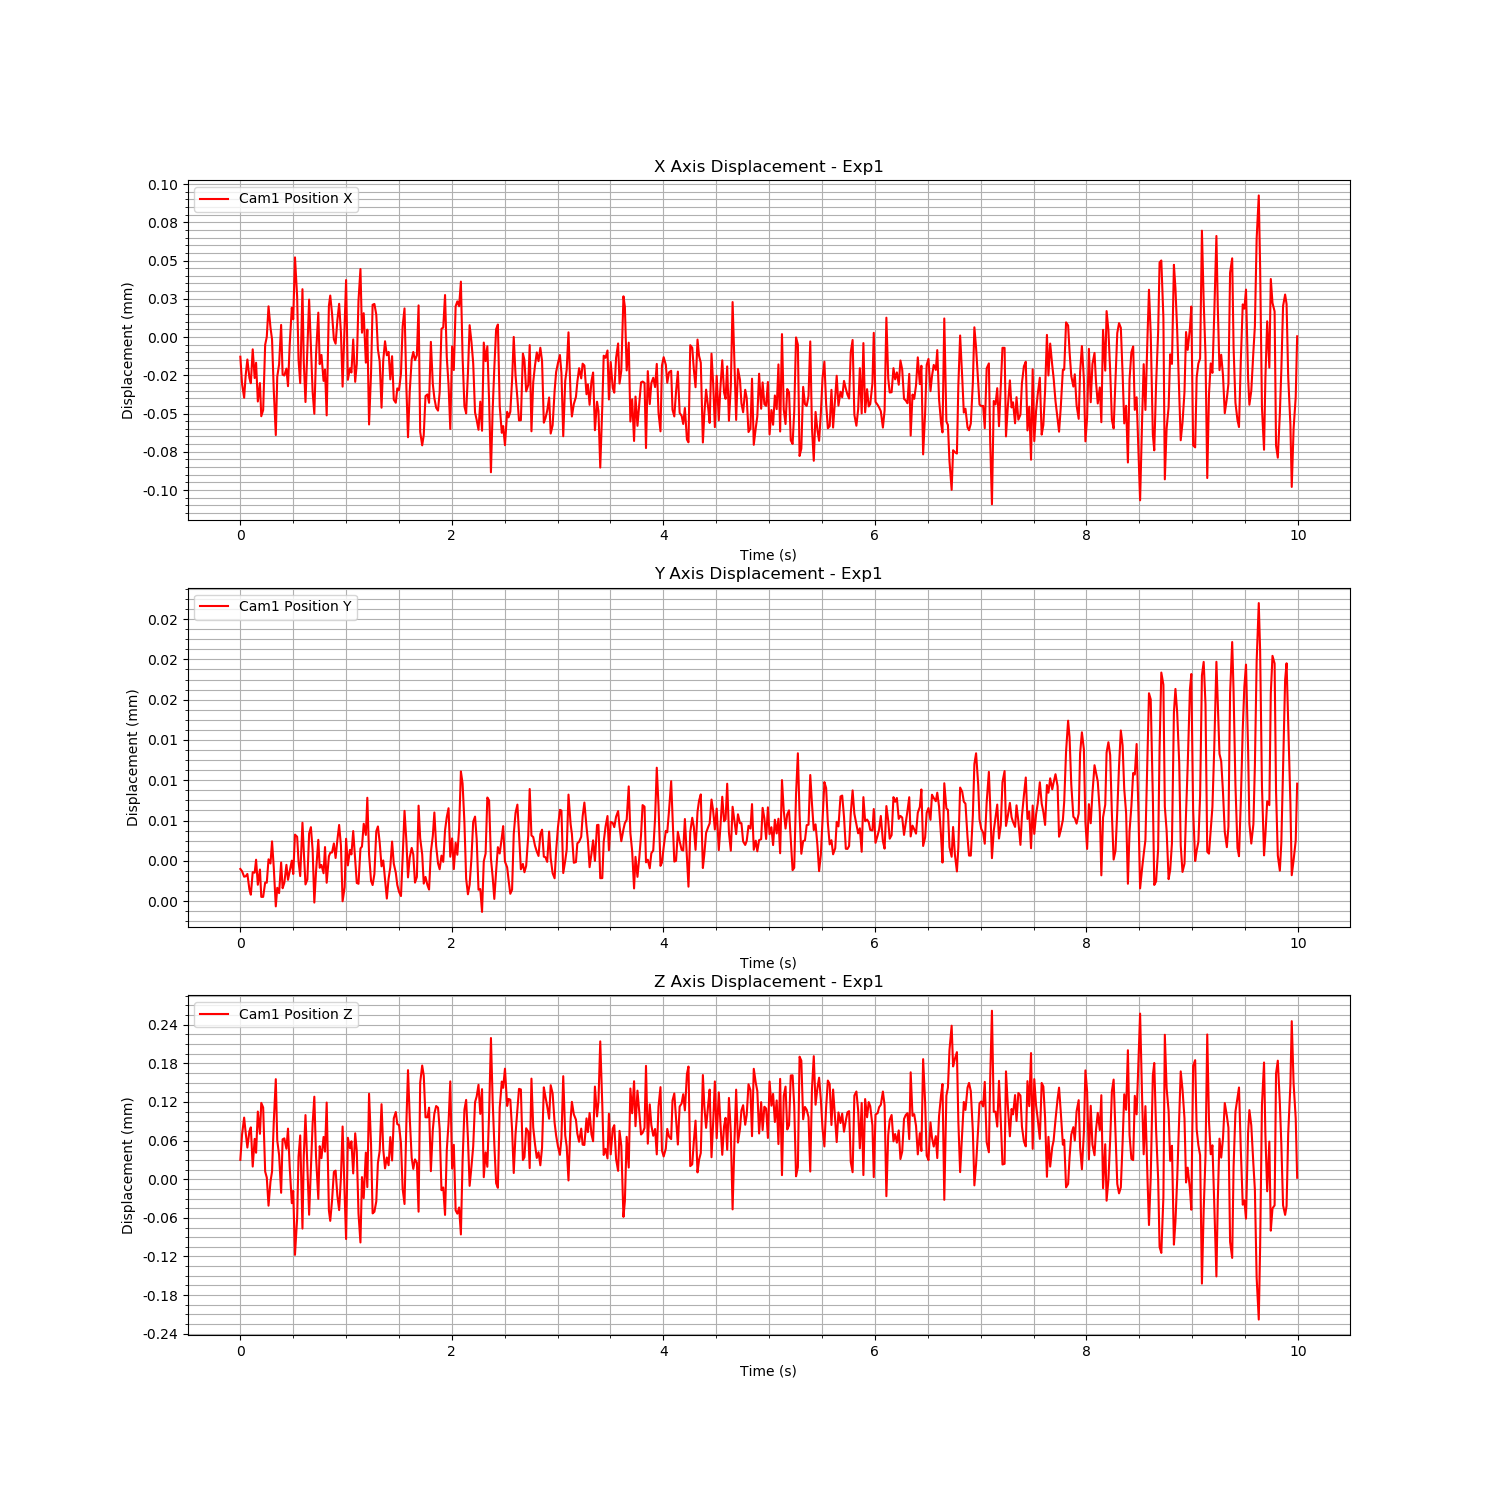

Data behind this chart, as committed beside it:
Time (s), Cam1 Fiducial ID, Cam1 Position X, Cam1 Position Y, Cam1 Position Z, Cam1 Rotation X, Cam1 Rotation Y, Cam1 Rotation Z, Cam1 Rotation W
1724664016, 0, -1.2864195716886307e-05, 2.3962142254124867e-06, 3.009134070603348e-05, -0.000195, -6.352079477386848e-05, -6.908964309925544e-06, 1
1724664016, 0, -3.0557700814977365e-05, 2.2254715811823538e-06, 6.939234262677363e-05, -0.0002365, -0.000105, -5.1522395594080015e-05, 1
1724664016, 0, -3.965915060225323e-05, 1.8215245563230348e-06, 9.572412162477927e-05, -0.0002032, -0.0001186, -6.936890260889171e-05, 1
1724664016, 0, -2.4816519595041822e-05, 1.851799877248132e-06, 7.171117440321144e-05, -0.0002687, -0.0001601, -2.124822859048e-05, 1
1724664016, 0, -1.467396182389125e-05, 2.0256556181003925e-06, 4.918490528434805e-05, -0.0001686, -0.000186, -1.598176940562402e-05, 1
1724664016, 0, -2.6715354026136234e-05, 8.68155753945933e-07, 7.45847168297912e-05, -0.0002673, -0.0002204, -3.352065909508665e-05, 1
1724664016, 0, -3.018726613364227e-05, 4.79314393282112e-07, 8.059858444730348e-05, -0.0003229, -0.0001473, -5.930887776495789e-05, 1
1724664016, 0, -8.04590215162248e-06, 2.160816775613979e-06, 1.9686347166580627e-05, -0.0002317, -6.146090612176575e-05, -2.8306930834542637e-05, 1
1724664016, 0, -2.679590637770142e-05, 2.1182573309526157e-06, 6.265932940465401e-05, -0.0002797, -0.0001103, -7.337620114101549e-05, 1
1724664016, 0, -1.6803948100841727e-05, 3.0846170623066055e-06, 4.116443892144453e-05, -0.0004268, -0.0001394, -8.335549268883224e-05, 1
1724664016, 0, -4.2126640341765096e-05, 1.2215724158580402e-06, 0.0001051, -0.0002292, -0.0002675, -7.244377841289333e-05, 1
1724664016, 0, -3.0100740832112964e-05, 2.354295619609055e-06, 7.051639174677396e-05, -0.0002569, -7.705042579618534e-05, -6.719376343517659e-05, 1
1724664016, 0, -5.174550909905278e-05, 3.1763586283203226e-07, 0.0001186, -0.000139, -0.0001807, -5.435839713695038e-05, 1
1724664016, 0, -4.770982824246791e-05, 3.199234489517735e-07, 0.0001113, -8.46038558910288e-05, -0.0001552, -5.45442035892442e-05, 1
1724664016, 0, -4.9997139763530735e-06, 1.3830374574449212e-06, 1.1902642649343504e-05, -0.0002155, -5.668206610118555e-05, -5.37501713627305e-05, 1
1724664016, 0, 5.5059942914819835e-08, 1.3722874893222257e-06, 2.6966677007915617e-06, -0.0002711, -0.0001841, -9.982731766625276e-05, 1
1724664016, 0, 2.0053067078717597e-05, 3.1171929013854978e-06, -4.1082769033215436e-05, -0.0002933, -5.7354484048417254e-05, -2.0845030198534873e-05, 1
1724664016, 0, 6.194543025104153e-06, 2.8036730907656127e-06, -3.673457122671462e-06, -0.0004197, -0.0001359, -3.151409907605902e-05, 1
1724664016, 0, -1.5173654990227602e-06, 4.449956628218225e-06, 1.1764483039045816e-05, -0.0004364, -0.0001543, -5.9274821277871186e-05, 1
1724664016, 0, -3.4632301038575175e-05, 2.5189036662832276e-06, 8.863526747821553e-05, -0.0003304, -0.0002, -5.459142449978075e-05, 1
1724664016, 0, -6.406236412841755e-05, -3.8808009446719573e-07, 0.0001554, -0.0001899, -0.0002677, -3.525287139816943e-06, 1
1724664016, 0, -2.5936818002720305e-05, 9.95189955822874e-07, 6.0290259578005724e-05, -0.0002808, -0.0001312, -5.7652848790419816e-05, 1
1724664016, 0, -1.790576201375553e-05, 5.97820675941655e-07, 3.7801218696516937e-05, 3.0352665334014604e-05, -0.0001156, 2.2990956164079552e-05, 1
1724664016, 0, 7.913275482314854e-06, 2.878390691605994e-06, -2.1069852595625683e-05, -0.0001773, -3.015522940070326e-05, -2.4331399172678525e-05, 1
1724664016, 0, -2.4545461989788073e-05, 9.621400749606929e-07, 6.195776012448589e-05, -0.0001569, -0.0002016, -6.2310545749225986e-06, 1
1724664016, 0, -2.5141396371577682e-05, 1.3694514527313001e-06, 6.345618516226047e-05, -0.0003147, -0.0001876, -5.2091960550386965e-05, 1
1724664016, 0, -2.0633953206229704e-05, 2.7040076172239257e-06, 4.7294522903422945e-05, -0.0002912, -0.0001383, -9.46706621779017e-05, 1
1724664016, 0, -3.212044919100213e-05, 1.5899698192397045e-06, 7.860361831559799e-05, -0.0002146, -0.0002346, -2.667143530223974e-05, 1
1724664016, 0, -5.332098693781913e-06, 2.226308144142503e-06, 1.9492924999722715e-05, -0.0002285, -0.0001492, -2.329681583577631e-05, 1
1724664016, 0, 1.9145461342060573e-05, 3.0144359510829486e-06, -3.7203995941100995e-05, -0.0003875, -0.0001544, -2.8742373941218787e-05, 1
1724664016, 0, 1.167720371855275e-05, 2.0200403190713214e-06, -1.810931142010165e-05, -0.0002904, -8.343274821576418e-05, -3.894720492427908e-05, 1
1724664016, 0, 5.2051654105862336e-05, 4.953904889567259e-06, -0.0001175, -0.0001425, -4.055055319912734e-05, -1.3210489028762418e-05, 1
1724664016, 0, 2.6418303642065223e-05, 4.7954391067589145e-06, -6.015775743696573e-05, -0.0002658, -0.0001187, -6.882519795357164e-06, 1
1724664016, 0, -1.5004004591600458e-05, 2.9641754036302782e-06, 3.4952488175801094e-05, -0.0001785, -0.0001574, -1.4078362464126074e-05, 1
1724664017, 0, -3.011929483597452e-05, 1.8656903826976435e-06, 6.80265987370042e-05, -4.0555440023637285e-05, -0.0001349, -2.510664323704205e-05, 1
1724664017, 0, 3.1260473492683425e-05, 5.839065180400812e-06, -7.660529324344532e-05, -0.0002933, -0.0001072, -6.985953927376717e-05, 1
1724664017, 0, -1.649570138657016e-05, 3.739245068419966e-06, 3.697054544553474e-05, -0.0004845, -0.0001839, -8.259643176650979e-05, 1
1724664017, 0, -4.24685722796365e-05, 1.244943495117267e-06, 9.963373708726342e-05, -0.0001385, -0.0001836, -6.942409086761675e-05, 1
1724664017, 0, -6.920637497626086e-06, 1.6154431321725436e-06, 1.7857195395090175e-05, -0.0001768, -0.0001636, -6.466299000443814e-05, 1
1724664017, 0, 2.447195639055909e-05, 5.036589431555402e-06, -5.515127384108045e-05, -0.0001125, -0.0001347, -5.7924772431366566e-05, 1
1724664017, 0, -5.478620298365856e-06, 5.511220831640568e-06, 1.427331192418108e-05, -0.0003036, -0.0001179, -5.948046006068474e-05, 1
1724664017, 0, -3.592217467387554e-05, 3.7996981392540776e-06, 8.644835981192705e-05, -0.0004417, -0.0001939, -8.643568562926228e-05, 1
1724664017, 0, -5.015808965682917e-05, -1.0334602439068332e-07, 0.0001282, -0.0002716, -0.0002974, -4.328833170017174e-05, 1
1724664017, 0, -1.1769460591462057e-05, 2.1814788109147488e-06, 3.590365295962351e-05, -0.0002715, -0.0001692, -2.888064182778548e-05, 1
1724664017, 0, 1.593573282630338e-05, 4.56734552243874e-06, -3.055199075722085e-05, -0.000262, -8.813106583724158e-05, -3.9333825420526245e-05, 1
1724664017, 0, -1.7729414593541002e-05, 2.4855071964919233e-06, 5.135102377509691e-05, -0.0002035, -0.0002039, -3.678038967542245e-05, 1
1724664017, 0, -1.170279877077232e-05, 2.6933791215247897e-06, 3.267878045173787e-05, -0.0003804, -0.0001691, -5.738727610005054e-05, 1
1724664017, 0, -2.8658803242760882e-05, 2.078897712241371e-06, 6.564904486945675e-05, -0.0001698, -0.0001102, -2.0039463813975456e-05, 1
1724664017, 0, -2.1292464556305678e-05, 4.028606480667931e-06, 4.294264598256255e-05, -0.0002261, -5.023917183267075e-05, -7.243378354717319e-05, 1
1724664017, 0, -5.1196558172132655e-05, 1.370319257007586e-06, 0.0001191, -3.612484450838608e-05, -0.0001093, -1.922750539456466e-05, 1
1724664017, 0, 2.041911896924613e-05, 3.339699612323892e-06, -4.8533748331989424e-05, -0.0001603, -2.6385001271336126e-06, -2.2559401515104607e-05, 1
1724664017, 0, 2.7113776747685946e-05, 3.599103999776738e-06, -6.468567900914689e-05, -0.0001521, -5.403523002978562e-05, -3.158979066144417e-05, 1
1724664017, 0, 1.52868584320669e-05, 3.6249961086455893e-06, -3.311747396652357e-05, -0.0001862, -0.0001272, -6.899535398880513e-06, 1
1724664017, 0, -1.468811420691852e-06, 4.296178954483338e-06, 1.139550376822568e-05, -0.0002574, -0.0001708, -2.8507251917917774e-05, 1
1724664017, 0, -4.3791887161611655e-06, 3.2139258848047988e-06, 1.337492647151765e-05, -0.0003092, -0.0001762, -3.388420669653552e-05, 1
1724664017, 0, 1.1000917712670911e-05, 4.5528987067207575e-06, -2.5662778587298745e-05, -0.0002761, -0.000134, -7.195158689995292e-05, 1
1724664017, 0, 2.171836283230901e-05, 5.6730217306586126e-06, -4.7944504161407616e-05, -0.0001627, -0.000145, -3.673814490761278e-05, 1
1724664017, 0, 2.7782773890026874e-06, 4.136739468821162e-06, 3.1036928375836406e-06, -0.0002877, -0.0001578, -6.465528509010077e-05, 1
1724664017, 0, -3.2415383179175056e-05, -7.410133493302125e-09, 8.190570677479208e-05, -0.0002188, -0.0001992, -2.855760984582568e-05, 1
1724664017, 0, 9.409847795122009e-06, 1.0393922112893816e-06, -2.42398970402034e-05, -0.0002751, -3.073594841217329e-05, -1.2514378240561741e-05, 1
... 540 more rows
